Labelled photos from "project", an image-classification folder in mazzre/project. The possible labels are: sour, sweet.

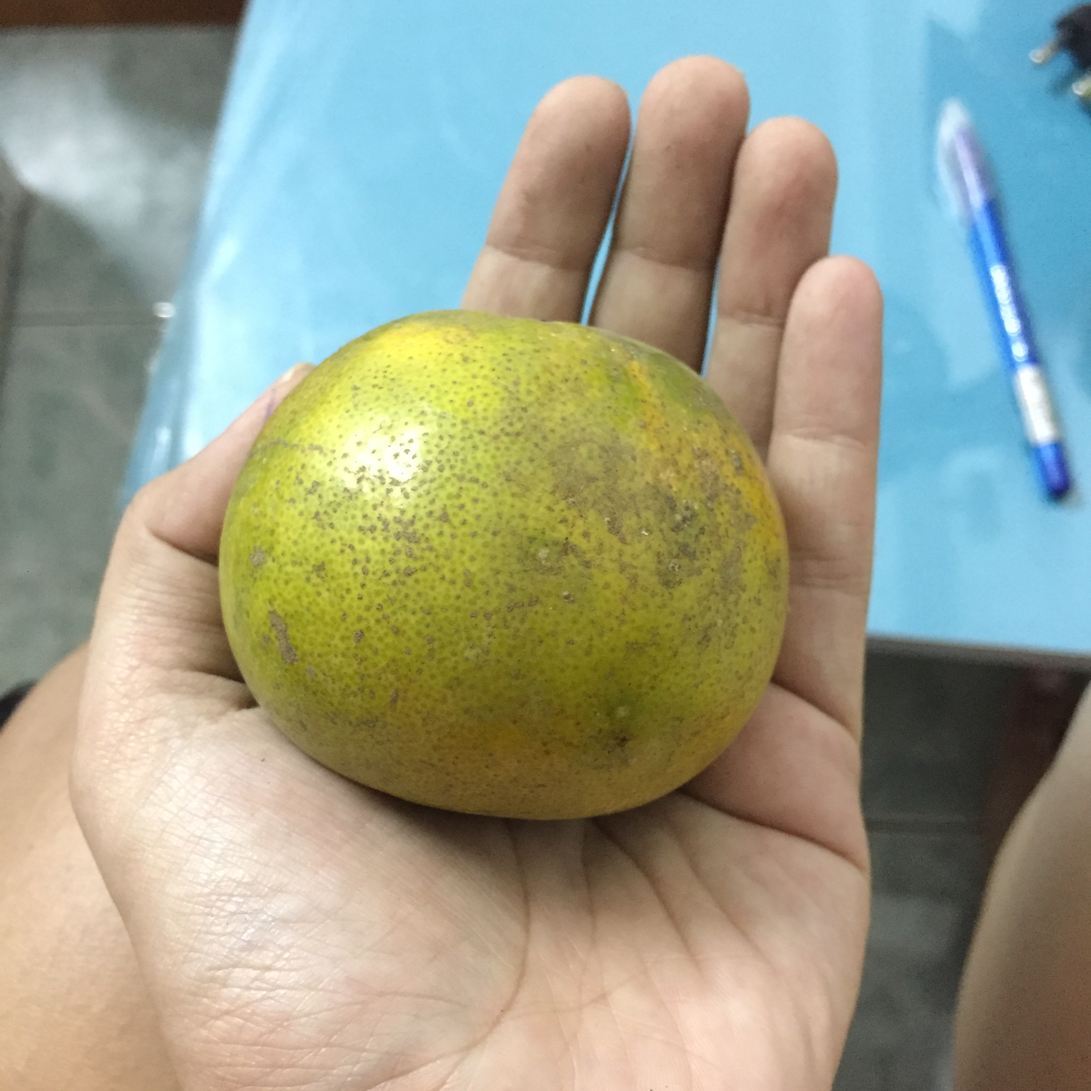
Label: sweet

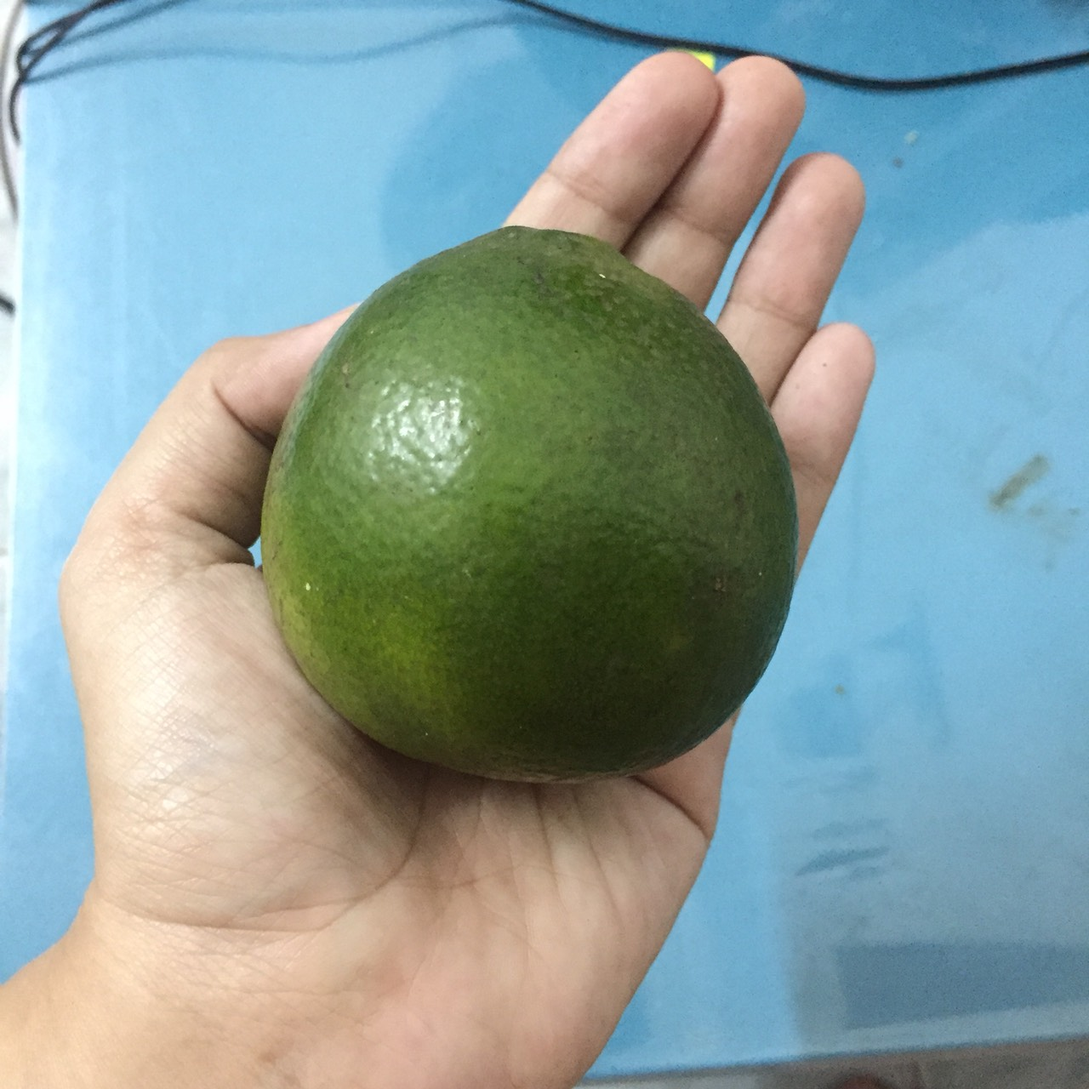
Label: sour

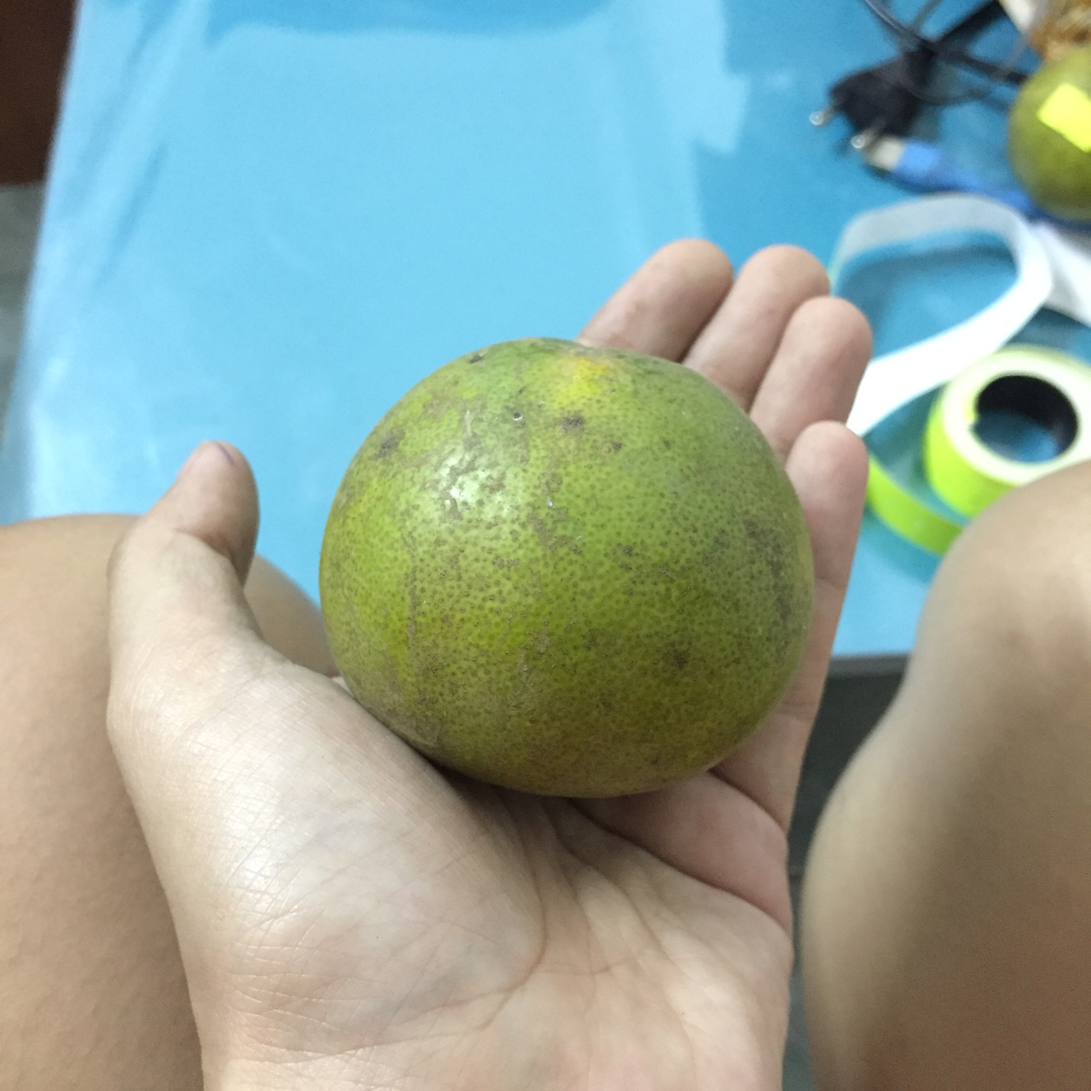
Label: sour

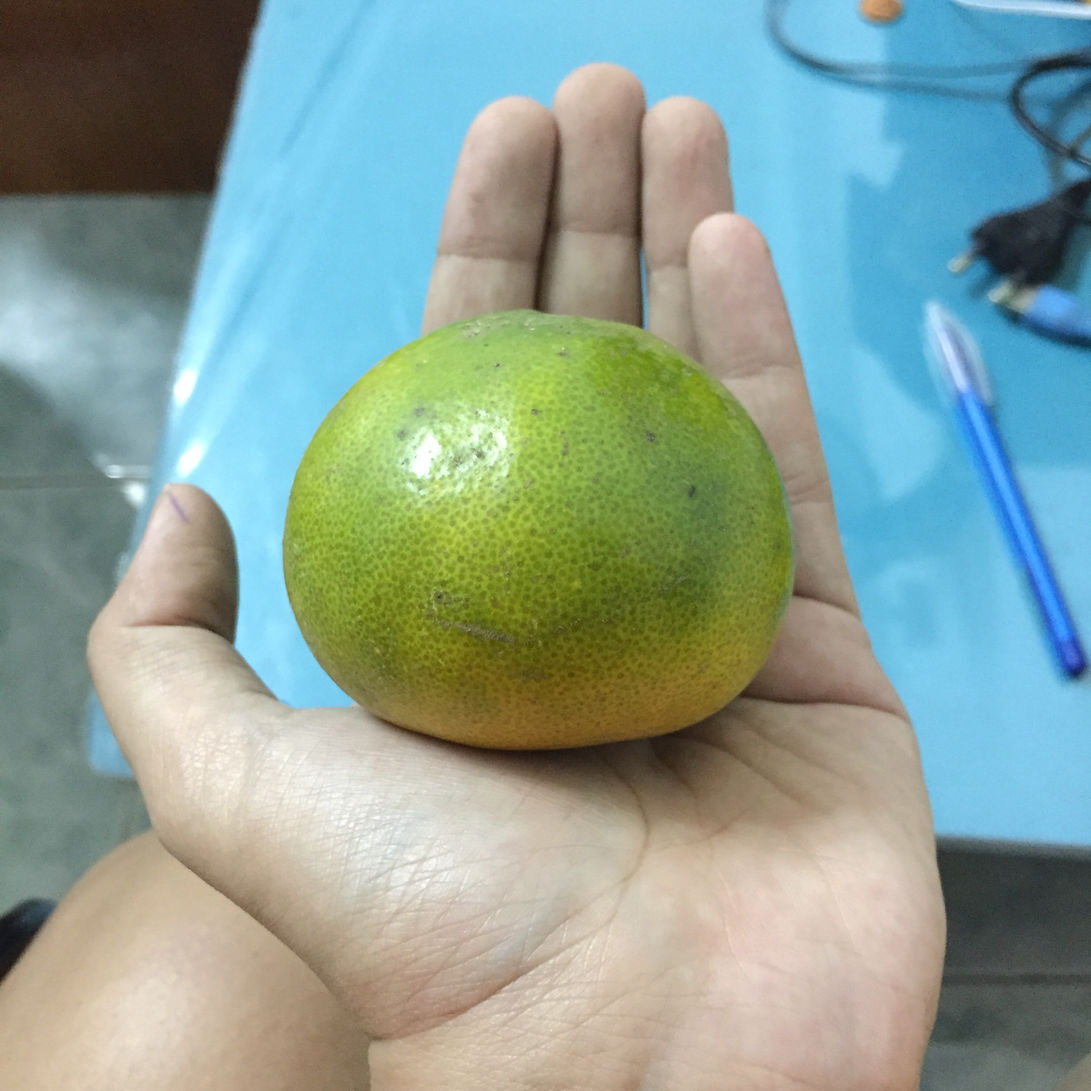
Label: sour

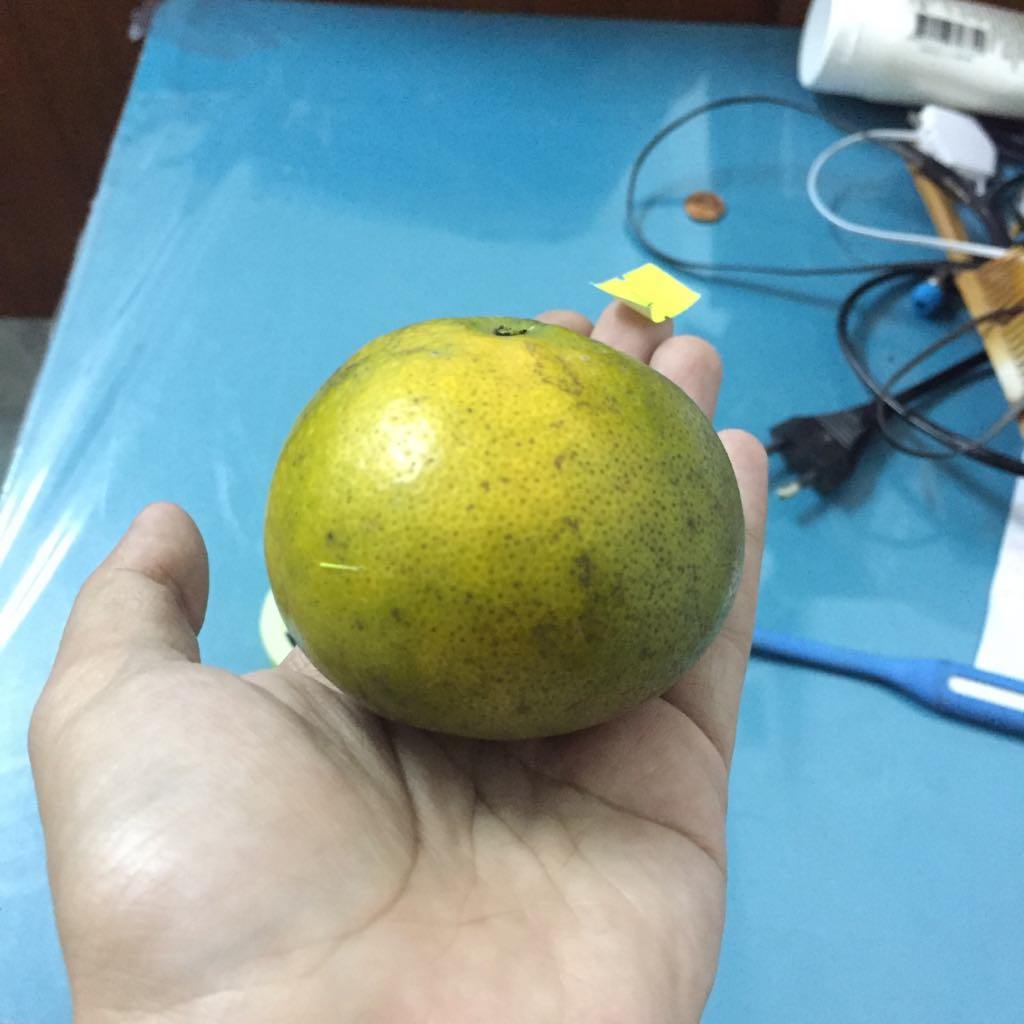
Label: sweet

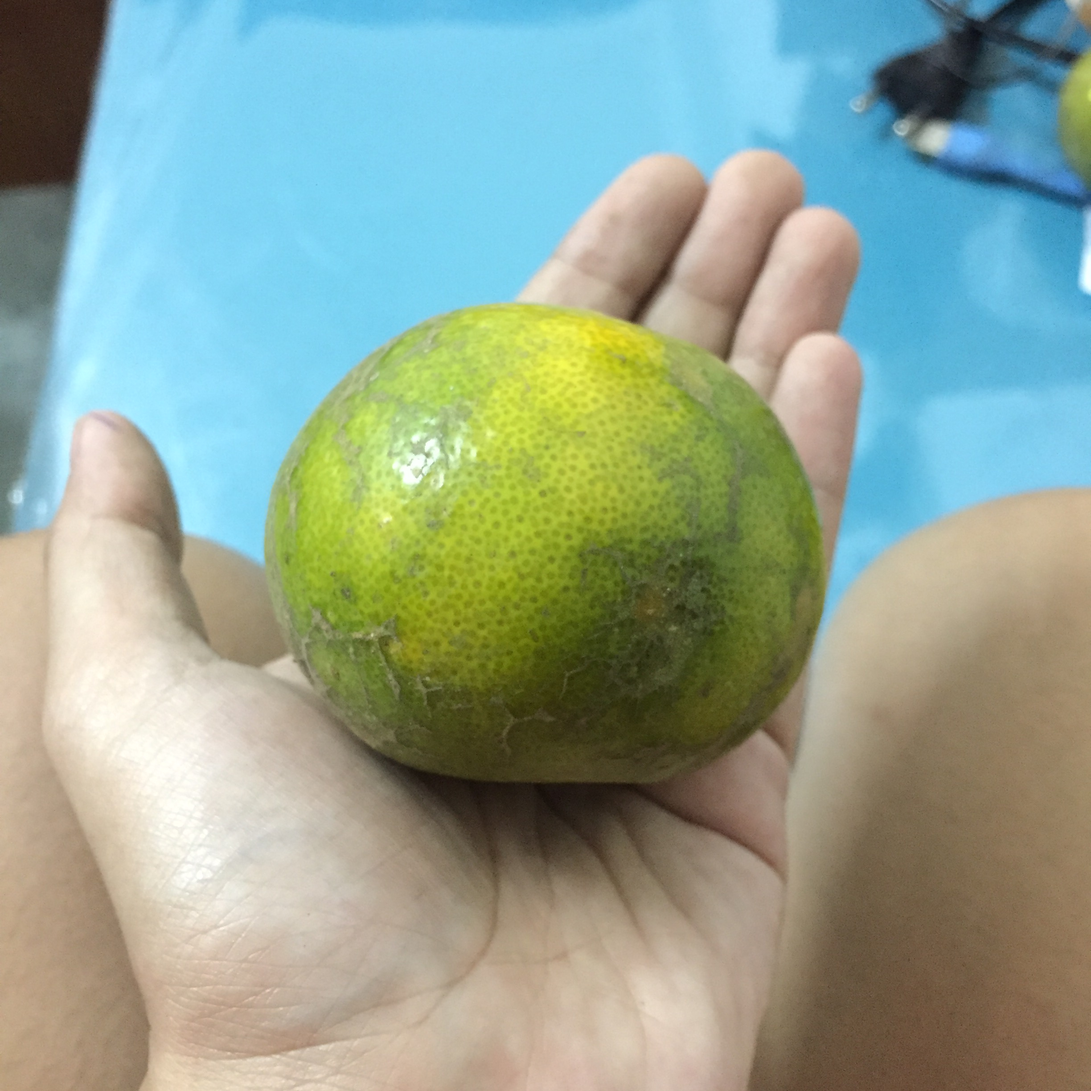
Label: sweet
